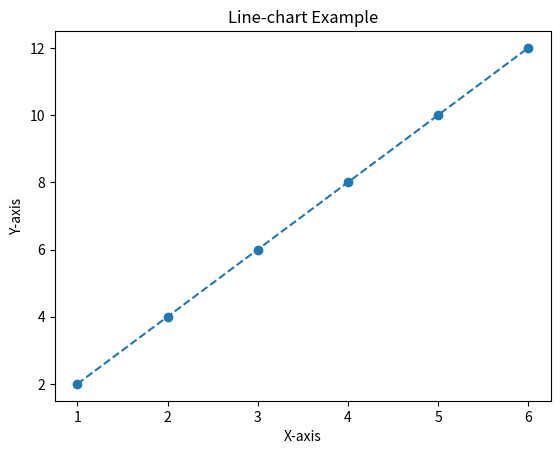

The script that saved this image:
# matplotlib is library which used in ML for Data visualization which allows for better learning and data underdstanding!
import matplotlib.pyplot as plt

a = [1, 2, 3, 4, 5, 6]
b = [2, 4, 6, 8, 10, 12]

# 1. plt.plot() -> create line which links a and b used for show relationships btn data
# linestyle -> is used to control tyoe of line as dotted .., dashed --, -. dotdasheed, dottedline :
# marker -> is used to show point at each value adds point where values meets
# some marker ex: -> o circle, s square, ^ triange, * star 
plt.plot(a, b, linestyle="--", marker="o")
plt.title("Line-chart Example") # title of our chart
plt.xlabel("X-axis") # label in X axis 
plt.ylabel("Y-axis") # Y axis label
plt.show() # shows the graph

# # 2. plt.bar() -> used for compare categories
# categories = ["Banana", "Apples", "Cherries"]
# price = [10, 20, 30]

# plt.bar(categories, price)
# plt.title("Bar chart Example")
# plt.xlabel("Fruits")
# plt.ylabel("Price")
# plt.show()

# 3. plt.histogram() -> is used for data distribution
# how it works it find minimum and maximum
# data = [20, 87, 43, 56, 73, 55, 54, 11, 20, 51, 5, 79, 31, 27]
# # bins divide the whole range into into 5 intervals
# # find bin width => max - min / nbr of bins
# # create bin range min + bin range do it until you exceed to max number 
# plt.hist(data, bins=5, color="orange")
# plt.title("Histogram Example")
# plt.xlabel("Range")
# plt.ylabel("Frequency")
# plt.show()

# 4. plt.scatter -> is used to show also relationship  study hours vs exam scores
# it uses dot
# hour = [5, 7, 8, 7, 6, 9, 5]
# scores = [99, 86, 87, 88, 100, 86, 103]

# plt.scatter(hour, scores)
# plt.title("Scatter chart example")
# plt.xlabel("X-axis")
# plt.ylabel("Y-Axis")
# plt.show()
